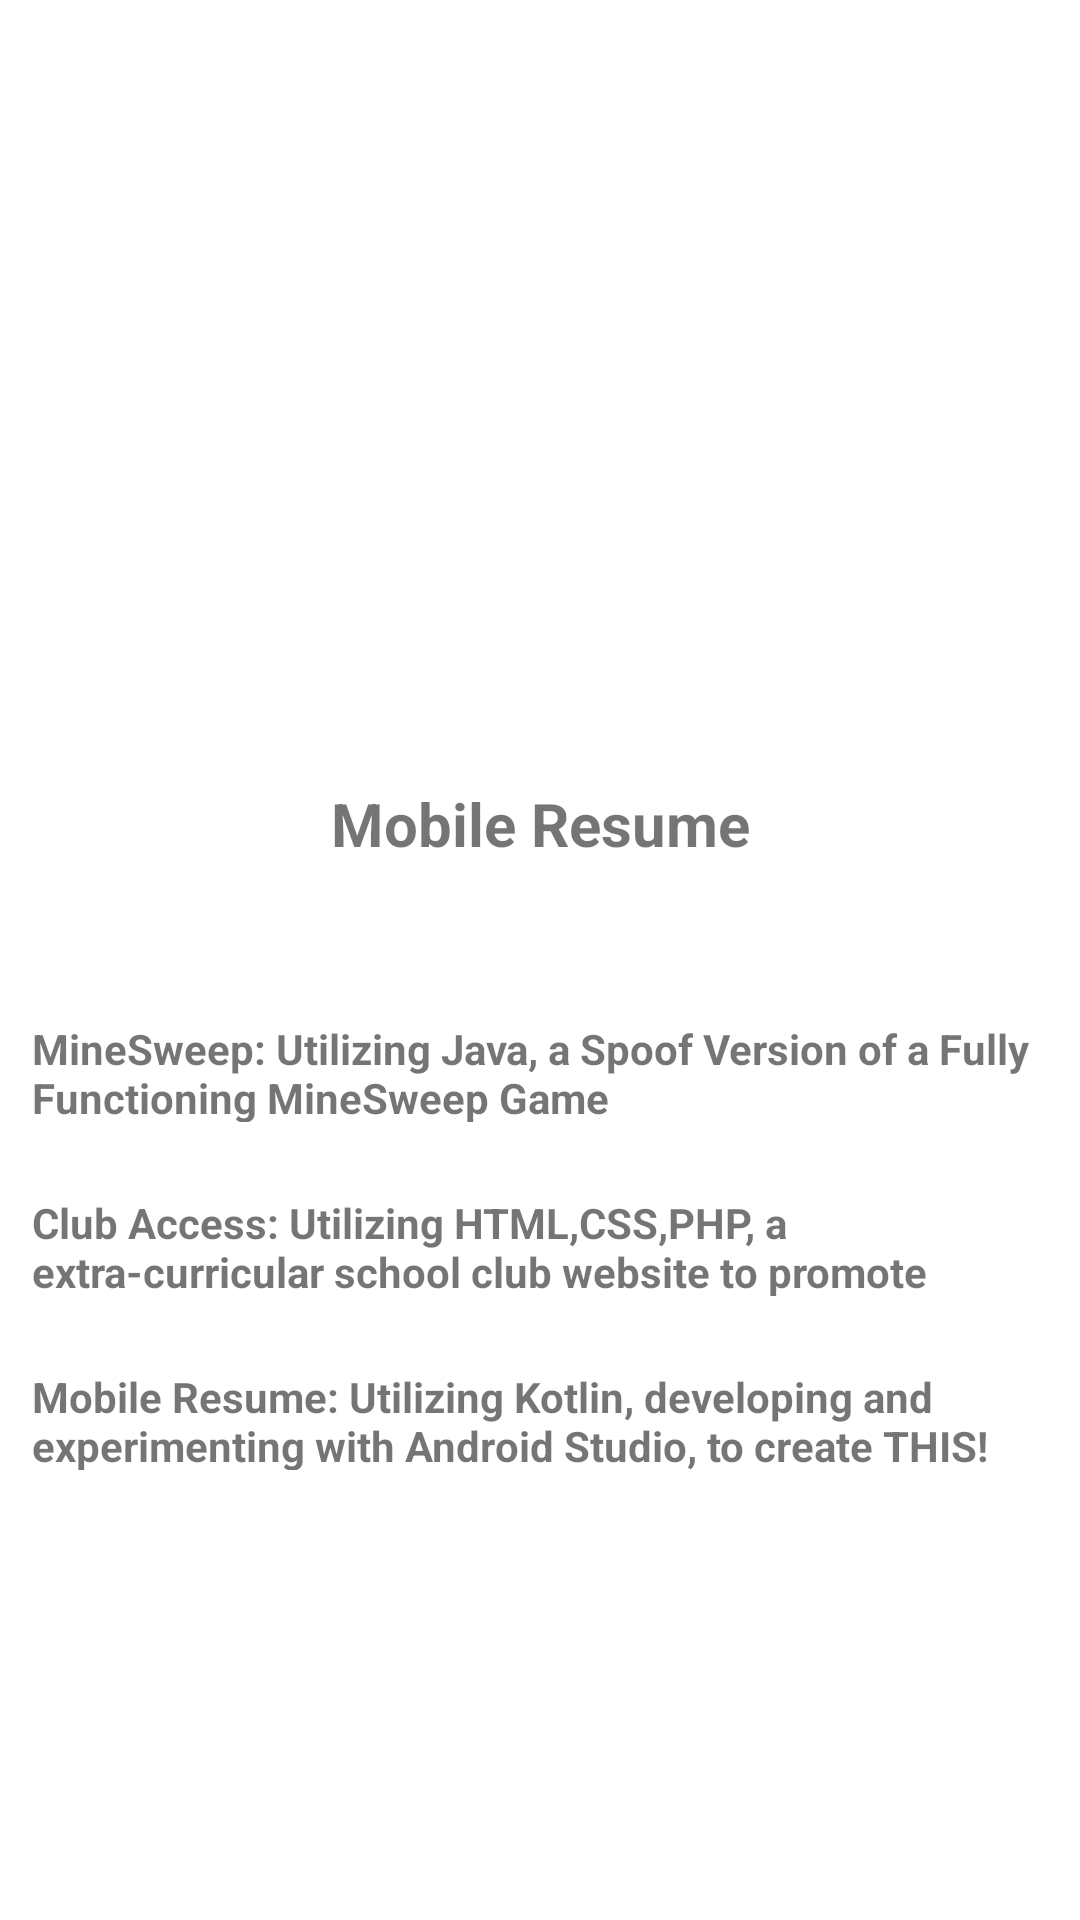

Here is an Android app screen rendered from its layout file. Give the layout XML and the strings, colors and styles it references.
<!-- AndroidManifest.xml: application theme Theme.Final_MobileResume -->
<!-- res/layout/fragment_project_development.xml -->
<?xml version="1.0" encoding="utf-8"?>
<FrameLayout xmlns:android="http://schemas.android.com/apk/res/android"
    xmlns:app="http://schemas.android.com/apk/res-auto"
    xmlns:tools="http://schemas.android.com/tools"
    android:layout_width="match_parent"
    android:layout_height="match_parent"
    tools:context=".ProjectDevelopment">

    <androidx.constraintlayout.widget.ConstraintLayout
        android:layout_width="match_parent"
        android:layout_height="match_parent">

        <ImageView
            android:id="@+id/Headshot"
            android:layout_width="251dp"
            android:layout_height="289dp"
            android:layout_marginBottom="20dp"
            android:src="@drawable/phoyo"
            app:layout_constraintBottom_toTopOf="@+id/Title"
            app:layout_constraintEnd_toEndOf="parent"
            app:layout_constraintHorizontal_bias="0.131"
            app:layout_constraintStart_toStartOf="parent" />

        <ImageView
            android:id="@+id/Linkedin"
            android:layout_width="103dp"
            android:layout_height="106dp"
            android:layout_marginBottom="160dp"
            android:src="@drawable/link"
            app:layout_constraintBottom_toTopOf="@+id/Title"
            app:layout_constraintEnd_toEndOf="parent"
            app:layout_constraintHorizontal_bias="0.948"
            app:layout_constraintStart_toStartOf="parent" />

        <TextView
            android:id="@+id/Title"
            android:layout_width="wrap_content"
            android:layout_height="wrap_content"
            android:layout_marginBottom="352dp"
            android:text="@string/app_name"
            android:textSize="20sp"
            android:textStyle="bold"
            app:layout_constraintBottom_toBottomOf="parent"
            app:layout_constraintEnd_toEndOf="parent"
            app:layout_constraintStart_toStartOf="parent"
            tools:layout_conversion_absoluteHeight="27dp"
            tools:layout_conversion_absoluteWidth="141dp" />


        <TextView
            android:id="@+id/Project1"
            android:layout_width="339dp"
            android:layout_height="34dp"
            android:layout_marginTop="52dp"
            android:text="@string/Project_1"
            android:textStyle="bold"
            app:layout_constraintEnd_toEndOf="parent"
            app:layout_constraintStart_toStartOf="parent"
            app:layout_constraintTop_toBottomOf="@+id/Title" />

        <TextView
            android:id="@+id/Project2"
            android:layout_width="339dp"
            android:layout_height="34dp"
            android:layout_marginTop="24dp"
            android:text="@string/Project_2"
            android:textStyle="bold"
            app:layout_constraintEnd_toEndOf="parent"
            app:layout_constraintStart_toStartOf="parent"
            app:layout_constraintTop_toBottomOf="@+id/Project1" />

        <TextView
            android:id="@+id/Project3"
            android:layout_width="339dp"
            android:layout_height="34dp"
            android:layout_marginTop="24dp"
            android:text="@string/Project_3"
            android:textStyle="bold"
            app:layout_constraintEnd_toEndOf="parent"
            app:layout_constraintStart_toStartOf="parent"
            app:layout_constraintTop_toBottomOf="@+id/Project2" />

    </androidx.constraintlayout.widget.ConstraintLayout>

</FrameLayout>
<!-- resources referenced by this layout -->
<resources>
  <string name="Project_1">MineSweep: Utilizing Java, a Spoof Version of a Fully Functioning MineSweep Game</string>
  <string name="Project_2">Club Access: Utilizing HTML,CSS,PHP, a extra-curricular school club website to promote information</string>
  <string name="Project_3">Mobile Resume: Utilizing Kotlin, developing and experimenting with Android Studio, to create THIS! </string>
  <string name="app_name">Mobile Resume</string>
  <style name="Theme.Final_MobileResume" parent="Theme.MaterialComponents.DayNight.DarkActionBar">
          
          <item name="colorPrimary">@color/purple_500</item>
          <item name="colorPrimaryVariant">@color/purple_700</item>
          <item name="colorOnPrimary">@color/white</item>
          
          <item name="colorSecondary">@color/teal_200</item>
          <item name="colorSecondaryVariant">@color/teal_700</item>
          <item name="colorOnSecondary">@color/black</item>
          
          <item name="android:statusBarColor">?attr/colorPrimaryVariant</item>
          
      </style>
  <color name="purple_500">#00BCD4</color>
  <color name="purple_700">#FF3700B3</color>
  <color name="white">#FFFFFFFF</color>
  <color name="teal_200">#FF03DAC5</color>
  <color name="teal_700">#FF018786</color>
  <color name="black">#FF000000</color>
</resources>
